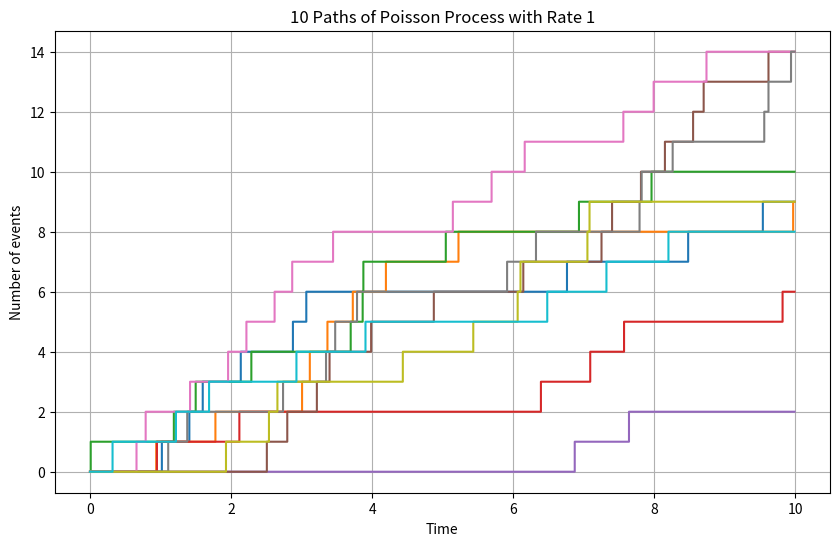

Write the Python code that produced this figure.
import numpy as np
import matplotlib.pyplot as plt

rate = 1
T = 10
dt = 0.01
num_paths = 10

paths = []

for i in range(num_paths):
    path = [0] 
    t = 0 
    while t < T: 
        increment = np.random.poisson(rate * dt) 
        t += dt
        path.append(path[-1] + increment)
    paths.append(path[:-1])

# Generate time axis
time_axis = np.linspace(0, T - dt, len(paths[0]))

plt.figure(figsize=(10, 6)) 
for path in paths: 
    plt.step(time_axis, path, where='post')  
plt.xlabel('Time') 
plt.ylabel('Number of events')  
plt.title('10 Paths of Poisson Process with Rate 1') 
plt.grid(True)  
plt.show() 